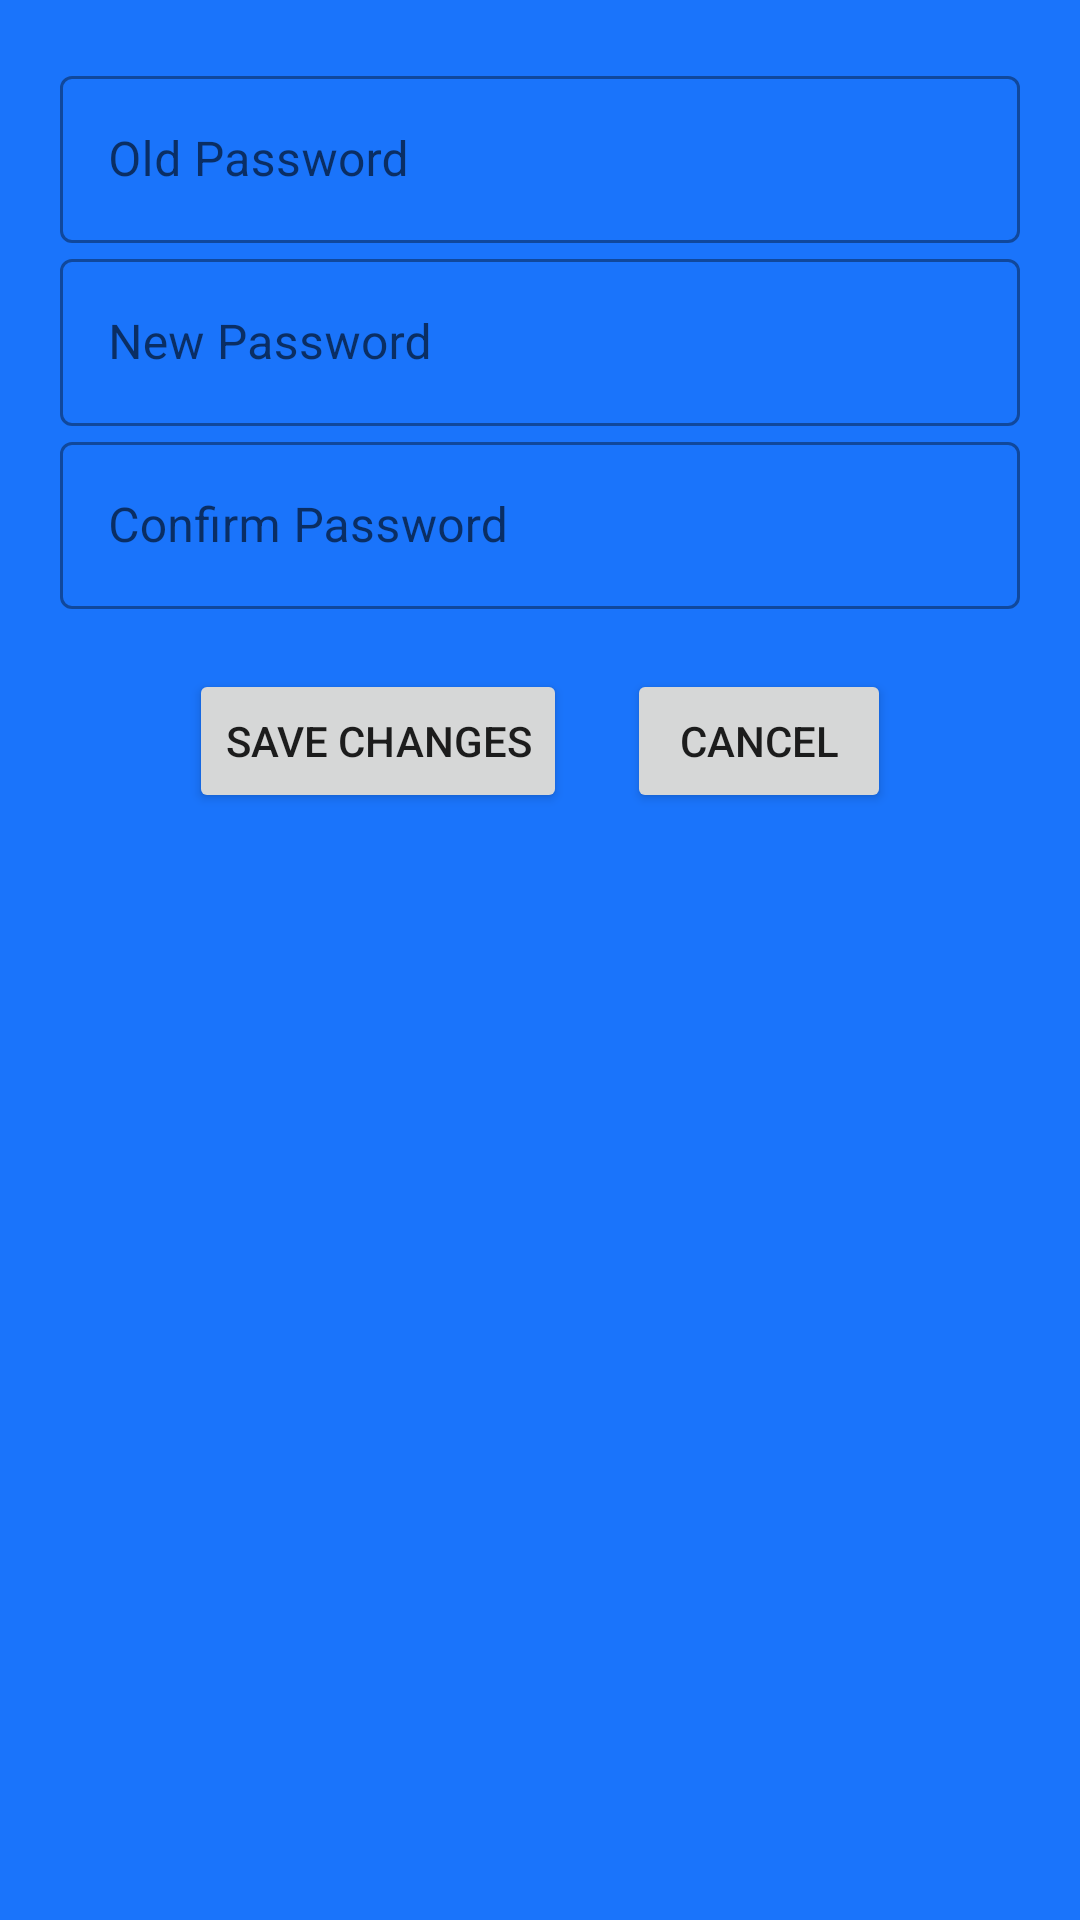

Produce the Android XML layout that renders to this screen, including the resource entries it uses.
<!-- AndroidManifest.xml: application theme Theme.EldorHubDeliveries -->
<!-- res/layout/change_password.xml -->
<?xml version="1.0" encoding="utf-8"?>
<LinearLayout xmlns:android="http://schemas.android.com/apk/res/android"
    android:orientation="vertical"
    android:padding="20dp"
    android:layout_marginVertical="10dp"
    android:background="#1A74FB"
    android:layout_width="match_parent"
    android:layout_height="match_parent">

    <com.google.android.material.textfield.TextInputLayout
        android:layout_width="match_parent"
        android:layout_height="wrap_content"
        style="@style/Widget.MaterialComponents.TextInputLayout.OutlinedBox"
        >

        <com.google.android.material.textfield.TextInputEditText
            android:layout_width="match_parent"
            android:layout_height="wrap_content"
            android:inputType="textPassword"
            android:maxLength="20"
            android:hint="Old Password"
            android:drawableLeft="@drawable/ic_baseline_lock_24"
            />

    </com.google.android.material.textfield.TextInputLayout>

    <com.google.android.material.textfield.TextInputLayout
        android:layout_width="match_parent"
        android:layout_height="wrap_content"
        style="@style/Widget.MaterialComponents.TextInputLayout.OutlinedBox"
        >

        <com.google.android.material.textfield.TextInputEditText
            android:layout_width="match_parent"
            android:layout_height="wrap_content"
            android:maxLength="20"
            android:inputType="textPassword"
            android:hint="New Password"
            android:drawableLeft="@drawable/ic_baseline_lock_24"
            />

    </com.google.android.material.textfield.TextInputLayout>

    <com.google.android.material.textfield.TextInputLayout
        android:layout_width="match_parent"
        android:layout_height="wrap_content"
        style="@style/Widget.MaterialComponents.TextInputLayout.OutlinedBox"
        >

        <com.google.android.material.textfield.TextInputEditText
            android:layout_width="match_parent"
            android:layout_height="wrap_content"
            android:hint="Confirm Password"
            android:maxLength="20"
            android:inputType="textPassword"
            android:drawableLeft="@drawable/ic_baseline_lock_24"
            />

    </com.google.android.material.textfield.TextInputLayout>

    <LinearLayout
        android:layout_marginVertical="20dp"
        android:layout_width="match_parent"
        android:gravity="center"
        android:layout_height="wrap_content"
        android:orientation="horizontal">

        <Button
            android:layout_marginEnd="20dp"
            android:layout_width="wrap_content"
            android:layout_height="wrap_content"
            android:id="@+id/savePass"
            android:text="Save Changes"/>

        <Button

            android:id="@+id/btnCancel2"
            android:layout_width="wrap_content"
            android:layout_height="wrap_content"
            android:text="Cancel" />

    </LinearLayout>

</LinearLayout>
<!-- resources referenced by this layout -->
<resources>
  <style name="Theme.EldorHubDeliveries" parent="Theme.MaterialComponents.DayNight.DarkActionBar">
          
          <item name="colorPrimary">@color/purple_500</item>
          <item name="colorPrimaryVariant">@color/purple_700</item>
          <item name="colorOnPrimary">@color/white</item>
          
          <item name="colorSecondary">@color/teal_200</item>
          <item name="colorSecondaryVariant">@color/teal_700</item>
          <item name="colorOnSecondary">@color/black</item>
          
          <item name="android:statusBarColor" tools:targetApi="l">?attr/colorPrimaryVariant</item>
          
      </style>
  <!-- not gathered from this repository: default colours our renderer supplied (Android Studio template values) -->
  <color name="purple_500">#FF6200EE</color>
  <color name="purple_700">#FF3700B3</color>
  <color name="teal_200">#FF03DAC5</color>
  <color name="teal_700">#FF018786</color>
  <color name="black">#FF000000</color>
  <color name="white">#FFFFFFFF</color>
</resources>
